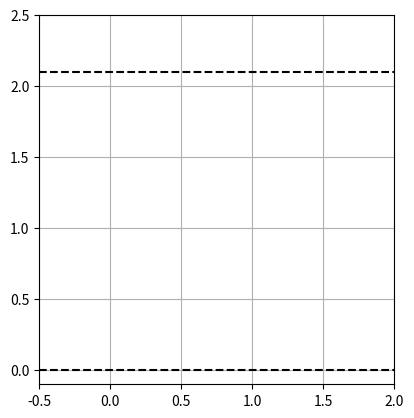

Here is the Python script that generated this plot:
import numpy as np
from scipy import integrate
from scipy.optimize import fsolve
from scipy.interpolate import interp1d
import matplotlib.pyplot as plt
import matplotlib.animation as animation

class CF_SDOF: # Model class for Single Degree of Freedom Crazyflie

    def __init__(self,
            L = 0.050,
            gamma = np.deg2rad(30),
            M_G = 0.035,
            M_L = 0.002,
            e = 0.018,
            origin=(0,0)):
            
        ## SET DIMENSIONAL CONSTRAINTS 
        G = 9.81        # Gravity [m/s^2]
        PD = 0.115/2    # Prop Distance from COM [m]
        I_G = 16.5717e-6    # Moment of Intertia [kg*m^2]
        self.L = L
        self.gamma = gamma
        self.params = (self.L,e,self.gamma,M_G,M_L,G,PD,I_G)

        self.impact_leg = None
        self.h_ceiling = 2.1

        # INTIIALIZE MODEL POSE
        self.model_pose = self.get_pose(model_state=(0,0,0))

    def get_pose(self,model_state=[0,0,0]):           
        """Returns position data of all model lines for a given state

        Args:
            model_state (list): [x,z,theta]

        Returns:
            model_pose (tuple): Returns a tuple of all line endpoint coordinates
        """        

        (L,e,gamma,M_G,M_L,G,PD,I_G) = self.params
        x_pos,z_pos,theta = model_state


        ## DEFINE LOCATION OF MODEL ORIGIN
        CG = np.array([x_pos,z_pos])


        ## UPDATE LINE COORDINATES ( These are in body (bx^,bz^) coordinates from MO)
        P1 = np.array([ e,0]) # Hinge_1 Location
        P2 = np.array([-e,0])
        
        L1 = np.array([e + L*np.sin(gamma), # Leg_1 location
                          -L*np.cos(gamma)])
        L2 = np.array([-e - L*np.sin(gamma),
                           -L*np.cos(gamma)])

        Prop1 = np.array([ PD, 0]) # Prop_1 Location
        Prop2 = np.array([-PD, 0])

            
        ## CREATE ROTATION MATRIX FROM THETA VALUE
        R = np.array([[np.cos(-theta),-np.sin(-theta)],
                        [np.sin(-theta), np.cos(-theta)]])

        ## TRANSLATE AND ROTATE BODY COORDS INTO GLOBAL (bx^ -> ex^)
        P1 = CG + R.dot(P1)
        P2 = CG + R.dot(P2)
        L1 = CG + R.dot(L1)
        L2 = CG + R.dot(L2)
        Prop1 = CG + R.dot(Prop1)
        Prop2 = CG + R.dot(Prop2)


        ## DEFINE X AND Y COORDS
        x = np.array([CG[0],
                        P1[0],
                        P2[0],
                        L1[0], 
                        L2[0],
                        Prop1[0],
                        Prop2[0]])

        z = np.array([CG[1],
                        P1[1],
                        P2[1],
                        L1[1],
                        L2[1],
                        Prop1[1],
                        Prop2[1]])

        return (x,z)

    def generateImage(self,model_state=[0,0,0]):
        """Generates image of model for a given (x_pos,z_pos,theta) w/ (Optional L)

        Args:
            L (float, optional): Optional argument for specific leg length. Defaults to class value.
        """

        ## INIT PLOT AND MODEL LINES
        fig = plt.figure()
        ax = fig.add_subplot(111,aspect='equal',autoscale_on=False,xlim=(-1.0,1.0),ylim=(0.8,2.1))
        ax.grid()
        ceil_line = ax.axhline(2.0,color='black',linestyle='--')

        ## INIT MODEL LINES
        Line_L1, = ax.plot([],[],'k-',lw=2)     # Leg_1
        Line_L2, = ax.plot([],[],'k-',lw=2)
        Line_P1, = ax.plot([],[],'k-',lw=2)     # Hinge_1
        Line_P2, = ax.plot([],[],'k-',lw=2)
        Line_Prop1, = ax.plot([],[],'k-',lw=2)  # Prop_1
        Line_Prop2, = ax.plot([],[],'k-',lw=2)
        Dot_CG, = ax.plot([],[],'r',marker='o',markersize=3) # Model Origin Dot

        ## DRAW MODEL LINES WITH 
        x,y = self.get_pose(model_state)
    
        Line_P1.set_data([x[0],x[1]],[y[0],y[1]])
        Line_P2.set_data([x[0],x[2]],[y[0],y[2]])
        Line_L1.set_data([x[1],x[3]],[y[1],y[3]])
        Line_L2.set_data([x[2],x[4]],[y[2],y[4]])
        Line_Prop1.set_data([x[0],x[5]],[y[0],y[5]])
        Line_Prop2.set_data([x[0],x[6]],[y[0],y[6]])
        Dot_CG.set_data([x[0],y[0]])

        plt.show()

    def impact_Conversion(self,impact_state=[0,0,0,0,0,0],impact_leg=1,gamma=None,L=None):
        """Converts impact conditions to rotational initial conditions

        Args:
            impact_cond (list, optional): Impact conditions [x,Vx,z,Vz,theta,dtheta]. Defaults to [0,0,0,0].
            gamma (float, optional): Leg angle. Defaults to None.
            L (float, optional): Leg angle. Defaults to None.

        Returns:
            beta,dbeta: Rotational initial conditions
        """        

        if np.any(L) == None: # If arg not given, refer to class parameter
            L = self.L

        if np.any(gamma) == None: 
            gamma = self.gamma

        (_,e,_,M_G,M_L,G,PD,I_G) = self.params

        l = L/2
        I_c = M_G*(4*l**2 + e**2 + 4*l*e*np.sin(gamma)) + I_G

        x,vx,z,vz,theta,dtheta = impact_state

        ## SWAP THETA SIGNS TO PRESERVE MATH WORK (SDOF_Analytical_Model.pdf)
        # Convert from G_y^ to e_y^ coordinate system
        theta = -theta
        dtheta = -dtheta




        if impact_leg == 1:

            beta_0 = theta - (np.pi/2 - gamma)

            H_dtheta = I_G*dtheta                                       # Angular Momentum from dtheta
            H_vx = -M_G*vx*(2*l*np.cos(gamma+theta)-e*np.sin(theta))    # Angular momentum from vel_x
            H_vy =  M_G*vz*(2*l*np.sin(gamma+theta)+e*np.cos(theta))    # Angular momentum from vel_y

        elif impact_leg == 2:

            beta_0 = theta - (np.pi/2 + gamma)

            H_dtheta = I_G*dtheta                                       # Angular Momentum from dtheta
            H_vx = -M_G*vx*(2*l*np.cos(gamma-theta)+e*np.sin(theta))    # Angular momentum from vel_x
            H_vy = M_G*vz*(2*l*np.sin(gamma-theta)+e*np.cos(theta))     # Angular momentum from vel_y


        dbeta_0 = 1/I_c*(H_dtheta + H_vx + H_vy)


        return beta_0,dbeta_0

    def beta_prop(self,gamma=None,L=None,impact_leg=1):
        """Returns minimum beta angle for when propellar contact occurs

        Args:
            gamma (float, optional): Optional argument for specific leg angle. Defaults to class value.
            L (float, optional): Optional argument for specific leg length. Defaults to class value.

        Returns:
            beta_prop (float): Minimum valid beta angle at which propellars hit ceiling
        """        

        (_,e,_,M_G,M_L,G,PD,I_G) = self.params

        if np.any(L) == None: # If arg not given, refer to class parameter
            L = self.L

        if np.any(gamma) == None: # If arg not given, refer to class parameter
            gamma = self.gamma

        a = np.sqrt((PD-e)**2+L**2-2*(PD-e)*L*np.cos(np.pi/2-gamma))
        beta_prop = np.arccos((a**2+L**2-(PD-e)**2)/(2*a*L))

        if impact_leg == 1:
            return beta_prop

        elif impact_leg == 2:
            return np.pi - beta_prop

    def beta_landing(self,gamma=None,L=None,impact_leg=1):
        """Returns the max beta value for a given gamma and model parameters

        Args:
            gamma (float, optional): Optional argument for specific leg angle. Defaults to class value.
            L (float, optional): Optional argument for specific leg length. Defaults to class value.

        Returns:
            beta_contact: Max beta angle
        """        

        if np.any(L) == None: # If arg not given, refer to class parameter
            L = self.L

        if np.any(gamma) == None: 
            gamma = self.gamma

        (_,e,_,M_G,M_L,G,PD,I_G) = self.params

        beta_contact = np.pi/2 + gamma

        if impact_leg == 1:
            return beta_contact

        elif impact_leg == 2:
            return np.pi - beta_contact

    def PotentialEnergy_Swing(self,beta,gamma=None,L=None,impact_leg=1):
        """Returns the potential energy for a given configuration where equillibrium is V_eff = 0. Everything here
        is set in swing coordinates only, global potential energy is ignored.

        Args:
            beta (float): Angle between contact leg and the ceiling
            gamma (float, optional): Optional argument for specific leg angle. Defaults to class value.
            L (float, optional): Optional argument for specific leg length. Defaults to class value.

        Returns:
            V_eff (float): Total effective potential energy of the system for a given configuration
        """    
            
        (_,e,_,M_G,M_L,g,PD,I_G) = self.params
        

        if np.any(L) == None: # If arg not given, refer to class parameter
            L = self.L

        if np.any(gamma) == None: 
            gamma = self.gamma

        l=L/2

        ## POTENTIAL ENERGY FUNCTION
        def V_G(beta): 

            if impact_leg == 1:
                return -M_G*g*(2*l*np.sin(beta) + e*np.cos(beta-gamma))

            elif impact_leg == 2:
                return -M_G*g*(2*l*np.sin(beta) - e*np.cos(beta+gamma))


        ## FIND V_G_min FOR EACH IMPACT LEG
        beta_equil = np.arctan2((2*l + e*np.sin(gamma)),e*np.cos(gamma)) # Beta angle for when V_g is at absolute min

        if impact_leg == 1:
            beta_equil = beta_equil
            

        elif impact_leg == 2:
            beta_equil = np.pi - beta_equil

        V_G_min = V_G(beta_equil)

        ## NORMALIZE V_EFF SO EQUILLIBRIUM POINT IS V_EFF = 0
        V_eff = V_G(beta) - V_G_min

        return V_eff

    def KineticEnergy(self,dbeta,gamma=None,L=None):
        """Returns the kinetic energy of the system for a given configuration. This is only in swing coordinates.

        Args:
            dbeta (float): Angular rotation rate of beta [rad/s]
            gamma (float, optional): Leg angle. Defaults to None.
            L (float, optional): Leg length. Defaults to None.

        Returns:
            T_eff (float): Kinetic energy for a given configuration
        """        

        (_,e,_,M_G,M_L,g,PD,I_G) = self.params
        

        if np.any(L) == None: # If arg not given, refer to class parameter
            L = self.L

        if np.any(gamma) == None: 
            gamma = self.gamma

        l=L/2

        I_C = M_G*(4*l**2 + e**2 + 4*l*e*np.sin(gamma)) + I_G   # Inertia about contact point

        T_eff = 1/2*I_C*dbeta**2

        return T_eff

    def leg2body(self,beta,gamma,impact_leg=1):
        """Converts beta about pivot point to theta body

        Args:
            beta (float): Angle between leg and ceiling [rad]
            gamma (float): Angle between leg and vertical body axis [rad]

        Returns:
            theta_body (float): Body rotation angle relative to global axes
        """        
        if impact_leg == 1:
            theta_body = (np.pi/2 - gamma) + beta
            
        elif impact_leg == 2:
            theta_body = (np.pi/2 + gamma) + beta
        
        return theta_body

    def body2leg(self,theta_body,gamma,impact_leg=1):
        """Converts theta body to beta about pivot point

        Args:
            theta_body (float): Body rotation angle relative to global axes
            gamma (float): Angle between leg and vertical body axis [rad]

        Returns:
            beta (float): Angle between leg and ceiling [rad]
        """        

        if impact_leg == 1:
            beta = theta_body - (np.pi/2 - gamma)
        
        elif impact_leg == 2:
            beta = 3*np.pi/2 - (theta_body + gamma)
        
        return beta

    
    def ODE_FlightTraj(self,t,y,params,tau_c):
        """Function that represents the system of 1st order ODEs for the system during
        constant velocity flight

        Args:
            t ([type]): Time array
            y ([type]): Solution array
            params (array): System parameters

        Returns:
            [dX_1,dX_2,dZ_1,dZ_2,dtheta_1,dtheta_2]: System of 1st order ODE equations
        """     

        (L,e,gamma,M_G,M_L,G,PD,I_G) = params


        X_1,X_2,Z_1,Z_2,theta_1,theta_2 = y

        dX_1 = X_2
        dX_2 = 0

        dZ_1 = Z_2
        dZ_2 = 0

        dtheta_1 = theta_2
        dtheta_2 = 0

        return dX_1,dX_2,dZ_1,dZ_2,dtheta_1,dtheta_2

    def ODE_flip(self,t,y,params,My):
        """Function that represents the system of 1st order ODEs for the system during applied Moment

        Args:
            t ([type]): Time array
            y ([type]): Solution array
            params (array): System parameters

        Returns:
            [dX_1,dX_2,dZ_1,dZ_2,dtheta_1,dtheta_2]: System of 1st order ODE equations
        """     

        (L,e,gamma,M_G,M_L,G,PD,I_G) = params


        X_1,X_2,Z_1,Z_2,theta_1,theta_2 = y

        if My<=0:

            dX_1 = X_2
            dX_2 = -My/(M_G*PD)*np.cos(np.pi/2-theta_1)

            dZ_1 = Z_2
            dZ_2 = -My/(M_G*PD)*np.sin(np.pi/2-theta_1)-9.81

            dtheta_1 = theta_2
            dtheta_2 = My/I_G

        else:

            dX_1 = X_2
            dX_2 = My/(M_G*PD)*np.cos(np.pi/2-theta_1)

            dZ_1 = Z_2
            dZ_2 = My/(M_G*PD)*np.sin(np.pi/2-theta_1)-9.81

            dtheta_1 = theta_2
            dtheta_2 = My/I_G

        return dX_1,dX_2,dZ_1,dZ_2,dtheta_1,dtheta_2

    def ODE_proj(self,t,y,params):
        """Function that represents the system of 1st order ODEs for the system

        Args:
            t ([type]): Time array
            y ([type]): Solution array
            params (array): System parameters

        Returns:
            [dX_1,dX_2,dZ_1,dZ_2,dtheta_1,dtheta_2]: System of 1st order ODE equations
        """     

        (L,e,gamma,M_G,M_L,G,PD,I_G) = params


        X_1,X_2,Z_1,Z_2,theta_1,theta_2 = y

        dX_1 = X_2
        dX_2 = 0

        dZ_1 = Z_2
        dZ_2 = -9.81

        dtheta_1 = theta_2
        dtheta_2 = 0

        return dX_1,dX_2,dZ_1,dZ_2,dtheta_1,dtheta_2

    def ODE_swing(self,t,y,params,impact_leg):   
        """Function that represents the system of 1st order ODEs for the system

        Args:
            t ([type]): Time array
            y ([type]): Solution array
            params (array): System parameters

        Returns:
            [dB1,dB2]: System of 1st order ODE equations
        """             
        (L,e,gamma,M_G,M_L,G,PD,I_G) = params
    
        l = L/2             # Half leg length [m]
        I_G = 1.65717e-5    # Moment of Intertia [kg*m^2]
        I_C = M_G*(4*l**2 + e**2 + 4*l*e*np.sin(gamma)) + I_G   # Inertia about contact point


        B1,B2 = y # Beta1,Beta2

        if impact_leg == 1:
            dB1 = B2
            dB2 = M_G*G/I_C*(2*l*np.cos(B1) - e*np.sin(B1-gamma))

        if impact_leg == 2:
            dB1 = B2
            dB2 = M_G*G/I_C*(2*l*np.cos(B1) + e*np.sin(B1+gamma))

        return dB1,dB2
    
    def calcReward(self,d_min,pad_contacts,body_contact,impact_angle):
        
        R_1 = np.clip(1/d_min,0,10)

        if -180 <= impact_angle <= -90:
            R_2 = 1.0
        elif -90 < impact_angle <= 0:
            R_2 = -1/90*impact_angle
        elif 0 < impact_angle <= 90:
            R_2 = 1/90*impact_angle
        elif 90 < impact_angle <= 180:
            R_2 = 1.0
        else:
            R_2 = 0

        ## CALC R_4 FROM NUMBER OF LEGS CONNECT

        if pad_contacts >= 3: 
            if body_contact == False:
                R_4 = 150
            else:
                R_4 = 100
            
        elif pad_contacts == 2: 
            if body_contact == False:
                R_4 = 50
            else:
                R_4 = 25
                
        elif pad_contacts == 1:
            R_4 = 10
        
        else:
            R_4 = 0.0


        R_total = R_1*10 + R_2*10 + R_4 + 0.001
        return R_total


    def solveODE(self,My=9e-3,tau_c=0.2,IC=[0,0,0,0,0,0],t_span=(0,4)):
        """
        Solves a sequence of ODEs for the flip stage, projectile motion stage, and contact stage of the landing sequence

        Args:
            My (float): Flip moment in [N*m] w/ (+) being clockwise & along by^ axis
            IC (list, optional): Initial conditions. Defaults to [0,0].
            t_span (list, optional): Time span. Defaults to [0,1].

        Returns:
            sol_t (array): Returns final solution array For All Time, Always.
            sol_y (array): Returns final solution array for all system states [X,Vx,Z,Vz,theta,dtheta]
        """        

        (L,e,gamma,M_G,M_L,G,PD,I_G) = self.params
        impact_flag = False
        impact_angle = np.nan

        ## DEFINE TERMINAL EVENTS FOR ODE SOLVER
        def motor_cutoff(t,y,*argv):        # *argv collects all arguments pass since we aren't using them 
            # theta = y[4]                    # this way same func can be used w/ or w/o My terms
            x,vx,z,vz,theta,dtheta = y
            return np.deg2rad(90)-np.abs(theta)    # When angle greater than 90 deg activate cutoff
        motor_cutoff.terminal = True


        def tau_threshold(t,y,params,tau_c):        # *argv collects all arguments pass since we aren't using them 

            x,vx,z,vz,theta,dtheta = y
            tau = (self.h_ceiling-z)/vz
            return tau_c-tau    # When angle greater than 90 deg activate cutoff
        tau_threshold.terminal = True

        def ceiling_impact_body(t,y,*argv):

            x,vx,z,vz,theta,dtheta = y
            x_pos_list,z_pos_list = self.get_pose(model_state=[x,z,theta])
            MO_z,_,_,_,_,Prop1_z,Prop2_z = z_pos_list

            if any(x >= self.h_ceiling for x in [MO_z,Prop1_z,Prop2_z]):
                return 0
            else: 
                return 1
        ceiling_impact_body.terminal = True


        def ceiling_impact_leg1(t,y,*argv):

            x,vx,z,vz,theta,dtheta = y
            x_pos_list,z_pos_list = self.get_pose(model_state=[x,z,theta])
            _,_,_,Leg1_z,_,_,_ = z_pos_list

            if Leg1_z >= self.h_ceiling:
                return 0
            else: 
                return 1
        ceiling_impact_leg1.terminal = True

        def ceiling_impact_leg2(t,y,*argv):
            
            x,vx,z,vz,theta,dtheta = y
            x_pos_list,z_pos_list = self.get_pose(model_state=[x,z,theta])
            _,_,_,_,Leg2_z,_,_ = z_pos_list

            if Leg2_z >= self.h_ceiling:
                return 0
            else: 
                return 1
        ceiling_impact_leg2.terminal = True

        def landing_contact(t,y,params,impact_leg):
            beta=y[0]
            beta_landing = self.beta_landing(impact_leg=impact_leg)
            return beta-beta_landing # Trigger when this equals zero [Placeholder]
        landing_contact.terminal = True

        def prop_contact(t,y,params,impact_leg):
            beta=y[0]
            beta_prop = self.beta_prop(impact_leg=impact_leg)
            return beta-beta_prop
        prop_contact.terminal = True

        def d_min_calc(t,y,params,*argv):        # *argv collects all arguments pass since we aren't using them 

            x,vx,z,vz,theta,dtheta = y
            # d_ceil = 
            return 5   


        def impact_conditions(events):

            if np.size(events[0]) > 0:   # IF BODY CONTACT
                impact_leg = 0

            elif np.size(events[1]) > 0: # ELIF LEG_1 CONTACT
                impact_leg = 1

            elif np.size(events[2]) > 0: # ELIF LEG_2 CONTACT
                impact_leg = 2

            return impact_leg



        ##############################
        #     CONSTANT VEL TRAJ.
        ##############################
        # SOLVE ODE FOR CONSTANT VELOCITY FLIGHT UNTIL TERMINAL STATE OR TAU_TRIGGER
        sol_FlightTraj = integrate.solve_ivp(
            self.ODE_FlightTraj,
            y0=IC,
            args=(self.params,tau_c),
            events=(tau_threshold,d_min_calc,
                ceiling_impact_body,ceiling_impact_leg1,ceiling_impact_leg2),
            t_span=[t_span[0],t_span[1]],
            max_step=0.001
        )
        
        ## CREATE SOLUTION ARRAYS
        sol_t = sol_FlightTraj.t
        sol_y = sol_FlightTraj.y

        # SAVE ENDING STATE AND TIME 
        state_cutoff = sol_FlightTraj.y[:,-1]
        t_cutoff = sol_FlightTraj.t[-1]

        ## CHECK FOR EPISODE TERMINAL EVENTS
        if np.size(sol_FlightTraj.t_events[1:]) > 0:
            impact_flag = True
            self.impact_leg = impact_conditions(sol_FlightTraj.t_events[1:])



        ##############################
        #     EXECUTE BODY MOMENT
        ##############################

        ## CHECK FOR EPISODE TERMINAL EVENTS
        if impact_flag == False:

            ## SOLVE ODE FOR FLIP MANUEVER STATE UNTIL CONTACT OR MOTOR CUTOFF
            sol_Flip = integrate.solve_ivp(
                self.ODE_flip,
                y0=state_cutoff,
                args=(self.params,My),
                events=(motor_cutoff,
                    ceiling_impact_body,ceiling_impact_leg1,ceiling_impact_leg2),
                t_span=[t_cutoff,t_span[1]],
                max_step=0.001
            )
        
            ## EXTEND SOLUTION ARRAYS
            sol_t = np.concatenate((sol_t,sol_Flip.t))
            sol_y = np.concatenate((sol_y,sol_Flip.y),axis=1)

            ## SAVE ENDING STATE AND TIME 
            state_cutoff = sol_Flip.y[:,-1]
            t_cutoff = sol_Flip.t[-1]

            ## CHECK FOR EPISODE TERMINAL EVENTS
            if np.size(sol_Flip.t_events[1:]) > 0:
                impact_flag = True
                self.impact_leg = impact_conditions(sol_Flip.t_events[1:])

        ######################################
        #   PROJECTILE MOTION AND ROTATION
        ######################################

        if impact_flag == False:

            ## SOLVE ODE FOR PROJECTILE MOTION UNTIL CONTACT OR MOTOR CUTOFF
            sol_proj = integrate.solve_ivp(
                self.ODE_proj,
                y0=state_cutoff,
                args=(self.params,),
                events=(ceiling_impact_body,ceiling_impact_leg1,ceiling_impact_leg2),
                t_span=[t_cutoff,t_span[1]],
                max_step=0.001
            )

            ## EXTEND SOLUTION ARRAYS
            sol_t = np.concatenate((sol_t,sol_proj.t))
            sol_y = np.concatenate((sol_y,sol_proj.y),axis=1)


            ## SAVE ENDING STATE AND TIME
            state_cutoff = sol_proj.y[:,-1]
            t_cutoff = sol_proj.t[-1]

            ## CHECK FOR EPISODE TERMINAL EVENTS
            if np.size(sol_proj.t_events[:]) > 0:
                impact_flag = True
                impact_angle = np.degrees(state_cutoff[4]) # [deg]
                self.impact_leg = impact_conditions(sol_proj.t_events[:])

        ########################
        #   IMPACT DYNAMICS
        ########################

        if self.impact_leg == 0: ## BODY CONTACT
            print("Failed Landing (No Contact)")
            pad_contacts = 0
            body_contact = True
    
        elif self.impact_leg == 1:

            beta_0,dbeta_0 = self.impact_Conversion(state_cutoff,self.impact_leg)

            ## FIND IMPACT COORDS
            r_G_C1_0 = np.array(
                        [[-(L+e*np.sin(gamma))*np.cos(beta_0)+e*np.cos(gamma)*np.sin(beta_0)],
                        [-(L+e*np.sin(gamma))*np.sin(beta_0)-e*np.cos(gamma)*np.cos(beta_0)]])

            r_O_G = np.array([[state_cutoff[0]],[state_cutoff[2]]])
            r_O_C1 = r_O_G - r_G_C1_0
            
            ## SOLVE SWING ODE
            sol_Swing = integrate.solve_ivp(
                self.ODE_swing,
                y0=[beta_0,dbeta_0],
                args=(self.params,self.impact_leg,),
                events=(landing_contact,prop_contact),
                t_span=[t_cutoff,t_span[1]],
                max_step=0.001)

            
            beta,dbeta = sol_Swing.y

            ## SOLVE FOR SWING BEHAVIOR IN GLOBAL COORDINATES
            r_G_C1 = np.array(
                        [[-(L+e*np.sin(gamma))*np.cos(beta)+e*np.cos(gamma)*np.sin(beta)],
                        [-(L+e*np.sin(gamma))*np.sin(beta)-e*np.cos(gamma)*np.cos(beta)]])

            theta = -((np.pi/2-gamma) + beta) # Convert beta in (e^) to theta in (G^)

            sol_swing_y = np.zeros((6,len(beta)))

            sol_swing_y[0,:] = r_O_C1[0] + r_G_C1[0,:]  # x
            sol_swing_y[2,:] = r_O_C1[1] + r_G_C1[1,:]  # z
            sol_swing_y[4,:] = theta                    # theta

            ## COMBINE SOLUTION ARRAYS
            sol_t = np.concatenate((sol_t,sol_Swing.t))
            sol_y = np.concatenate((sol_y,sol_swing_y),axis=1)


            ## CHECK TERMINAL STATES
            if np.size(sol_Swing.t_events[0]) > 0:  # SUCCESSFUL LANDING CONTACT
                print("Successful Landing")
                pad_contacts = 4
                body_contact = False

            elif np.size(sol_Swing.t_events[1]) > 0:  # BODY CONTACT
                print("Failed Landing (Prop Contact)")
                pad_contacts = 2
                body_contact = True

            else: # ONLY IMPACT LEG CONTACT (FREE SWING)
                print("Failed Landing (No Swing Contact)")
                pad_contacts = 2
                body_contact = False


        elif self.impact_leg == 2:

            beta_0,dbeta_0 = self.impact_Conversion(state_cutoff,self.impact_leg)

            ## FIND IMPACT POINT
            r_G_C2_0 = np.array(
                        [[-(L+e*np.sin(gamma))*np.cos(beta_0)-e*np.cos(gamma)*np.sin(beta_0)],
                        [-(L+e*np.sin(gamma))*np.sin(beta_0)+e*np.cos(gamma)*np.cos(beta_0)]])

            r_O_G = np.array([[state_cutoff[0]],[state_cutoff[2]]])
            r_O_C2 = r_O_G - r_G_C2_0
            
            ## SOLVE SWING ODE
            sol_swing = integrate.solve_ivp(
                self.ODE_swing,
                y0=[beta_0,dbeta_0],
                args=(self.params,self.impact_leg,),
                events=(landing_contact,prop_contact),
                t_span=[t_cutoff,t_span[1]],
                max_step=0.001)

            
            beta,dbeta = sol_swing.y


            ## SOLVE FOR SWING BEHAVIOR IN GLOBAL COORDINATES
            r_G_C2 = np.array(
                        [[-(L+e*np.sin(gamma))*np.cos(beta)-e*np.cos(gamma)*np.sin(beta)],
                        [-(L+e*np.sin(gamma))*np.sin(beta)+e*np.cos(gamma)*np.cos(beta)]])

            theta = -((np.pi/2+gamma) + beta) # Convert beta in (e^) to theta in (G^)

            sol_swing_y = np.zeros((6,len(beta)))

            sol_swing_y[0,:] = r_O_C2[0] + r_G_C2[0,:]  # x
            sol_swing_y[2,:] = r_O_C2[1] + r_G_C2[1,:]  # z
            sol_swing_y[4,:] = theta                    # theta

            ## COMBINE SOLUTION ARRAYS
            sol_t = np.concatenate((sol_t,sol_swing.t))
            sol_y = np.concatenate((sol_y,sol_swing_y),axis=1)


            ## CHECK TERMINAL STATES
            if np.size(sol_Swing.t_events[0]) > 0:  # SUCCESSFUL LANDING CONTACT
                print("Successful Landing")
                pad_contacts = 4
                body_contact = False

            elif np.size(sol_Swing.t_events[1]) > 0:  # BODY CONTACT
                print("Failed Landing (Prop Contact)")
                pad_contacts = 2
                body_contact = True

            else: # ONLY IMPACT LEG CONTACT (FREE SWING)
                print("Failed Landing (No Swing Contact)")
                pad_contacts = 2
                body_contact = False

        else:
            print("Failed Landing (No Contact)")
            pad_contacts = 0
            body_contact = False

            
        
        ## RESHAPE/INTERPOLATE DATA TO FIXED TIME STEP
        step_size = 0.005 # [s]
        fit = interp1d(sol_t,sol_y,axis=1)
        sol_t = np.arange(sol_t[0],sol_t[-1],step_size)
        sol_y = fit(sol_t)

        x,dx,z,dz,theta,dthetea = sol_y
        d_ceil = (self.h_ceiling - z)
        d_ceil_min = np.min((self.h_ceiling - z))

        impact_angle = impact_angle

        reward = self.calcReward(d_ceil_min,body_contact,pad_contacts,impact_angle)


        
        return sol_t,sol_y

    def animateTraj(self,My=-9e-3,tau_c=0.2,IC=[0,0,1,0,0,0],t_span=[0,2]):
        """Create animation of model trajectory

        Args:
            My (float,optional): The applied body moment [N*m]. Defaults to -9e-3 [N*m]
            IC (list, optional): Initial conditions [X,Vx,Z,Vz,theta,dtheta]. Defaults to [0,0,Z_0=1,0,0,0].
            

        """        
        ## ANIMATION FUNCTIONS
        def init_lines(): ## INITIALIZE ANIMATED LINES

            Line_CG.set_data([],[])
            Line_P1.set_data([],[])
            Line_P2.set_data([],[])
            Line_L1.set_data([],[])
            Line_L2.set_data([],[])
            Line_Prop1.set_data([],[])
            Line_Prop2.set_data([],[])
            

            return Line_P1,Line_P2,Line_L1,Line_L2,Line_Prop1,Line_Prop2,Line_CG  


        def animate_func(i,time,model_states):
            x,y = self.get_pose(model_states[:,i])
            
            Line_CG.set_data([x[0]],[y[0]])
            Line_P1.set_data([x[0],x[1]],[y[0],y[1]])
            Line_P2.set_data([x[0],x[2]],[y[0],y[2]])
            Line_L1.set_data([x[1],x[3]],[y[1],y[3]])
            Line_L2.set_data([x[2],x[4]],[y[2],y[4]])
            Line_Prop1.set_data([x[0],x[5]],[y[0],y[5]])
            Line_Prop2.set_data([x[0],x[6]],[y[0],y[6]])
            
            
            title.set_text(f"Time: {time[i]*1000:.2f} [ms]")



            return Line_P1,Line_P2,Line_L1,Line_L2,Line_Prop1,Line_Prop2,Line_CG,title  


        ## SOLVE ODE
        sol_t,sol_y = self.solveODE(My=My,IC=IC,tau_c=tau_c,t_span=t_span)
        model_states = np.array([sol_y[0],sol_y[2],sol_y[4]])
        

        ## INIT PLOT AND MODEL LINES
        fig = plt.figure()
        ax = fig.add_subplot(111,aspect='equal',autoscale_on=True)
        ax.grid()
        ax.set_xlim(-0.5,2)
        ax.set_ylim(-0.1,2.5)
        ground_plane = ax.axhline(0,color='black',linestyle='--')
        ceiling_plane = ax.axhline(self.h_ceiling,color='black',linestyle='--')

        title = ax.text(0.5,0.9,"",bbox={'facecolor':'w','pad':5},transform=ax.transAxes,ha="center")


        Line_CG, = ax.plot([],[],'r',marker='o',markersize=3)
        Line_P1, = ax.plot([],[],'k-',lw=2)
        Line_P2, = ax.plot([],[],'k-',lw=2)
        Line_L1, = ax.plot([],[],'k-',lw=2)
        Line_L2, = ax.plot([],[],'k-',lw=2)
        Line_Prop1, = ax.plot([],[],'k-',lw=2)
        Line_Prop2, = ax.plot([],[],'k-',lw=2)

        ani = animation.FuncAnimation(fig,animate_func,fargs=(sol_t,model_states),
                                    init_func=init_lines,
                                    frames=len(sol_t),
                                    interval=1000/100,
                                    blit=True)

        return sol_t,sol_y

if __name__ == '__main__':

    CF = CF_SDOF(L=0.1,gamma=np.radians(30))

    ## VELOCITY CONDITIONS
    vel = 1.5
    phi = np.radians(10)
    vz = vel*np.sin(phi)
    vx = vel*np.cos(phi)

    ## INITIALIZE STARTING CONDITIONS
    tau_0 = 0.6
    d_0 = vz*tau_0
    z_0 = (CF.h_ceiling - d_0)

    ## POLICY CONDITIONS
    My = -4e-3
    tau_c = 0.3


    IC = [0, vx, z_0, vz, 0, 0]

    sol_t,sol_y = CF.animateTraj(My=My,IC=IC,tau_c=tau_c,t_span=[0,1.5])
    plt.show()
    pass

